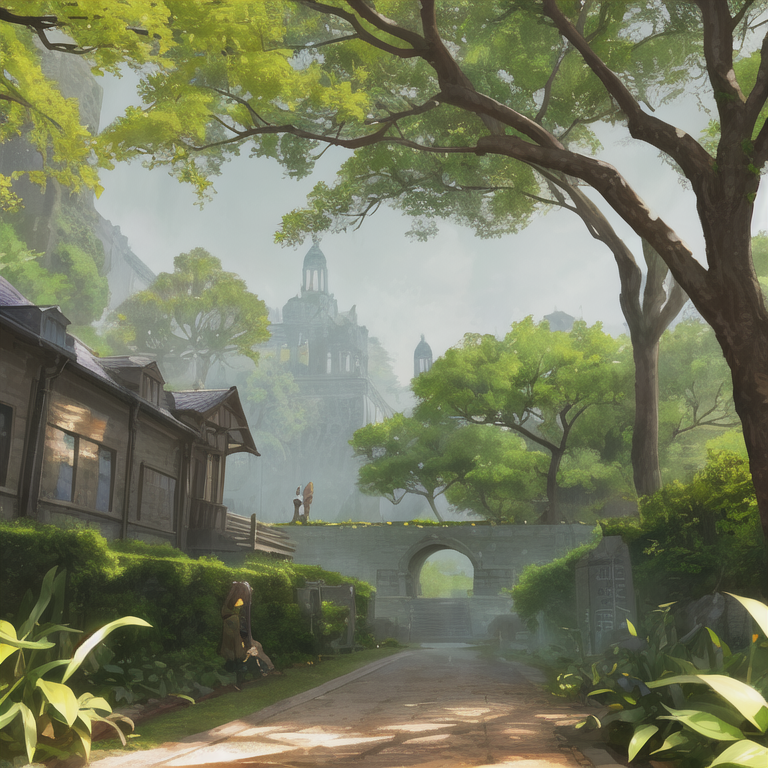
Generation parameters embedded in this image by AUTOMATIC1111 Stable Diffusion web UI or a fork of it (Forge, ...) (PNG 'parameters' text chunk):
masterpiece, best quality,fantasy,outdoors, flower, tree, 
Negative prompt: lowres, bad anatomy, bad hands, text, error, missing fingers, extra digit, fewer digits, cropped, worst quality, low quality, normal quality, jpeg artifacts, signature, watermark, username, blurry, artist name
Steps: 20, Sampler: DPM++ SDE Karras, CFG scale: 11, Seed: 2697154430, Size: 768x768, Model hash: 71e703a0fc, Clip skip: 2, Eta: 0.2